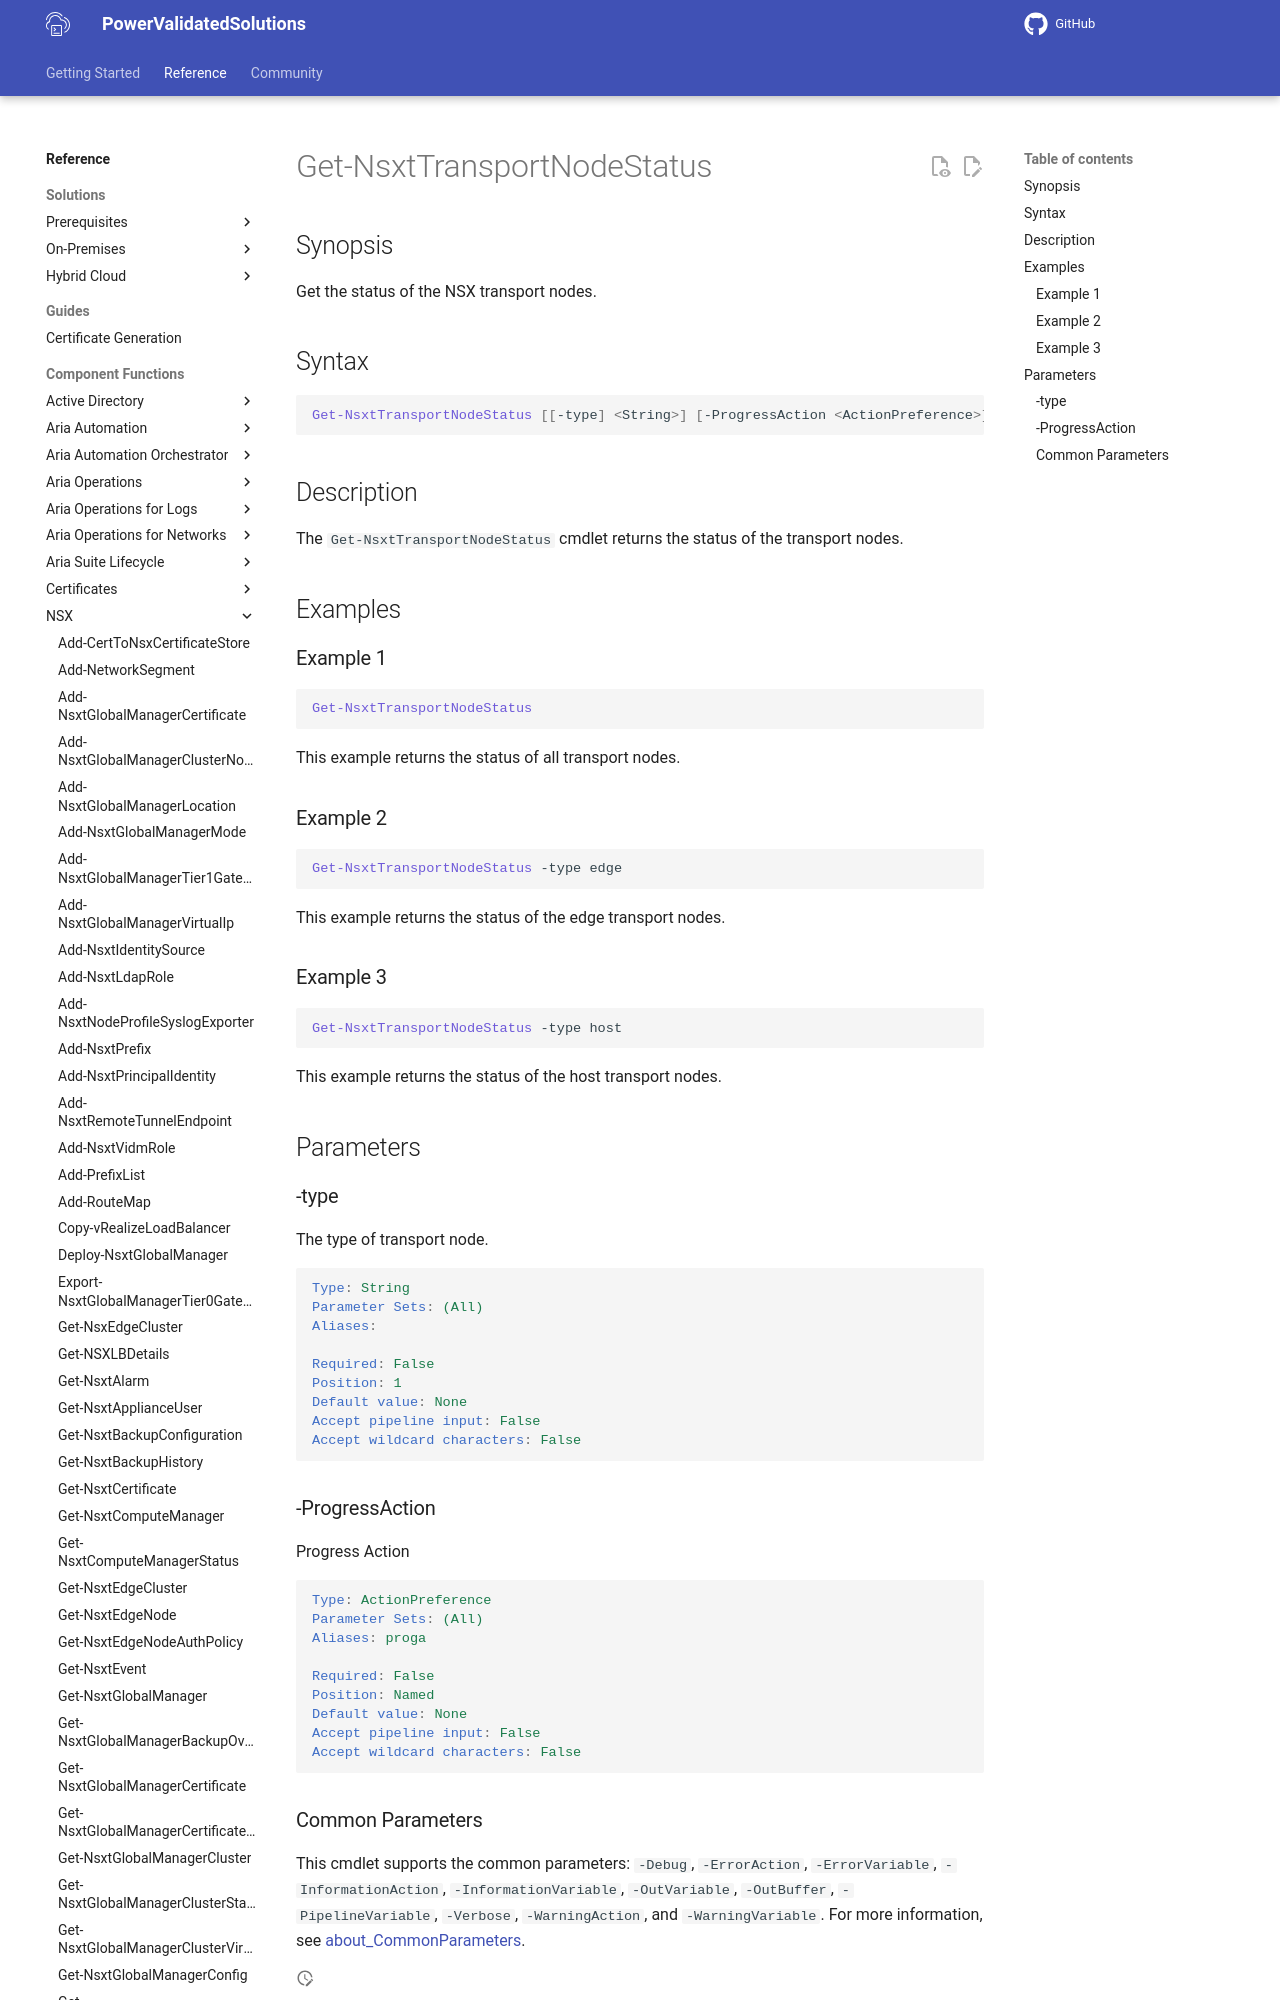

repository: vmware/power-validated-solutions-for-cloud-foundation · page: documentation/functions/nsx/Get-NsxtTransportNodeStatus/index.html · generator: mkdocs

# Get-NsxtTransportNodeStatus

## Synopsis

Get the status of the NSX transport nodes.

## Syntax

```powershell
Get-NsxtTransportNodeStatus [[-type] <String>] [-ProgressAction <ActionPreference>] [<CommonParameters>]
```

## Description

The `Get-NsxtTransportNodeStatus` cmdlet returns the status of the transport nodes.

## Examples
